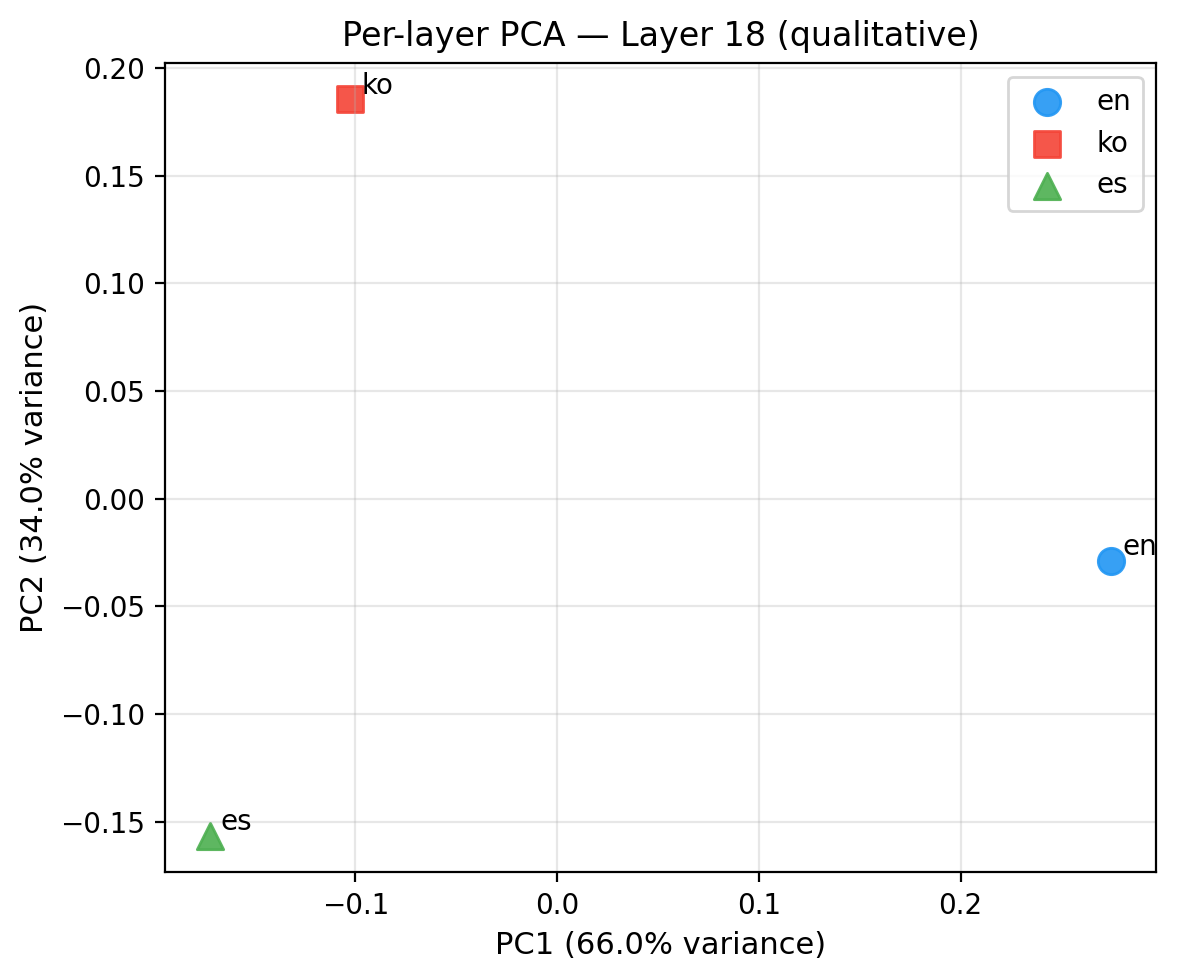

The data file committed next to this chart (first rows):
language, layer, PC1, PC2
en, 18, 0.2747, -0.02893
ko, 18, -0.1025, 0.1854
es, 18, -0.1722, -0.1565
